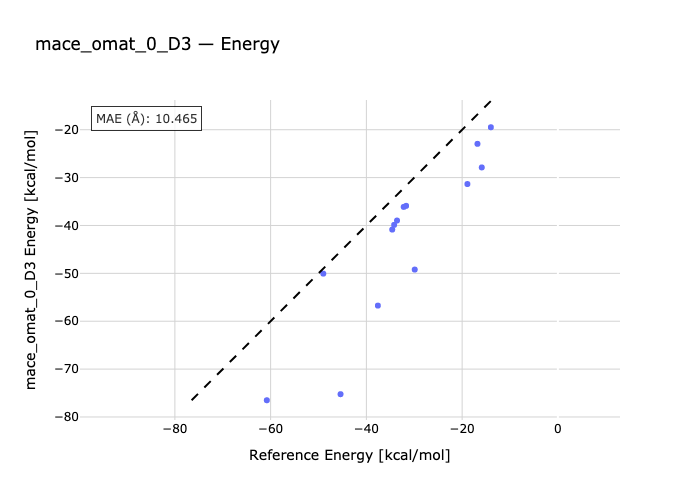

The file beside this chart, header and first rows:
species, reference, predicted
butadiene-P1-ethene, -45.4, -75.24
P2-butadiene-ethine, -60.8, -76.51
P3-cpdiene-ethene, -29.9, -49.21
ethine-cpdiene-P4, -33.6, -38.97
P5-chdiene-ethene, -37.6, -56.73
ethine-P6-chdiene, -49.0, -50.06
malein-furane-P7, -14.0, -19.48
malein-furane-P7X, -15.9, -27.88
maleinNH-P8-furane, -16.8, -22.95
maleinNH-P8X-furane, -18.9, -31.34
P9-malein-cpdiene, -31.7, -35.9
P9X-malein-cpdiene, -32.2, -36.12
maleinNH-P10-cpdiene, -34.2, -39.87
maleinNH-cpdiene-P10X, -34.6, -40.85
